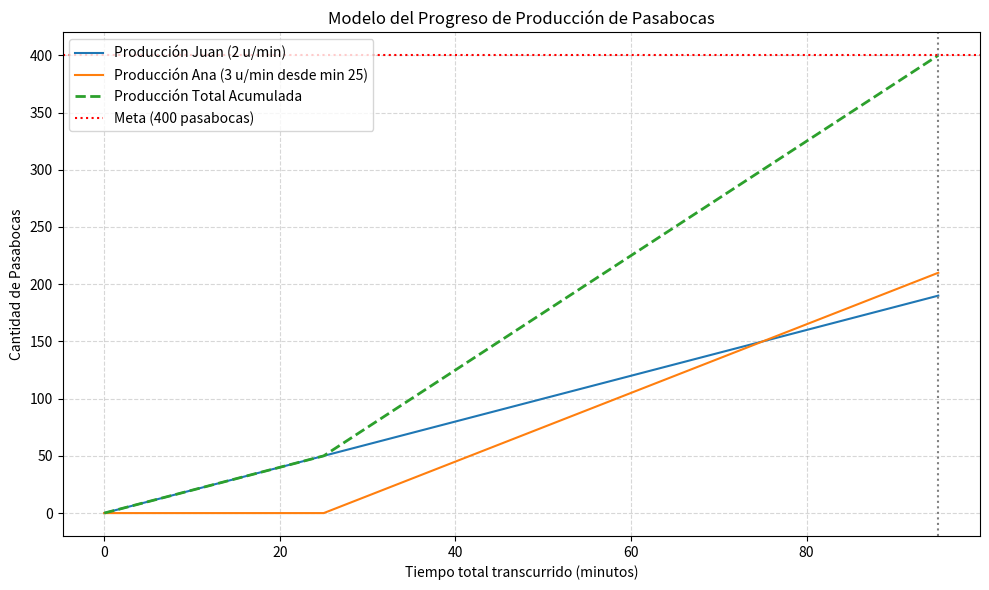

Source code (Python):
import matplotlib.pyplot as plt
import pandas as pd


def simular_produccion_pasabocas(tiempo_ana):
    """Calcula la producción total de pasabocas basada en el tiempo de Ana."""
    tasa_ana = 3  # pasabocas/min
    tasa_juan = 2  # pasabocas/min
    ventaja_juan = 25  # minutos

    tiempo_juan = tiempo_ana + ventaja_juan

    # Producciones individuales
    prod_ana = tiempo_ana * tasa_ana
    prod_juan = tiempo_juan * tasa_juan
    prod_total = prod_ana + prod_juan

    # Creación de la estructura tabular
    datos = {
        "Persona": ["Ana", "Juan", "Total Combinado"],
        "Tasa (u/min)": [tasa_ana, tasa_juan, tasa_ana + tasa_juan],
        "Tiempo Trabajado (min)": [tiempo_ana, tiempo_juan, None],
        "Pasabocas Producidos": [prod_ana, prod_juan, prod_total],
    }

    df = pd.DataFrame(datos)
    return df, tiempo_juan


# --- 1. EXPERIMENTACIÓN CON EL MODELO ---
# Probamos con el valor deducido: Ana = 70 minutos
tiempo_ana_optimo = 70
df_resultado, tiempo_juan_optimo = simular_produccion_pasabocas(
    tiempo_ana_optimo
)

print("=== REPRESENTACIÓN TABULAR (PANDAS) ===")
print(df_resultado.to_string(index=False, na_rep="-"))


# --- 2. REPRESENTACIÓN GRÁFICA (MATPLOTLIB) ---
# Vamos a graficar cómo se acumulan los pasabocas minuto a minuto
minutos = list(range(0, tiempo_juan_optimo + 1))
pasabocas_juan = []
pasabocas_ana = []
pasabocas_totales = []

# Nota: Juan empieza a trabajar 25 minutos antes, o Ana termina 25 minutos antes.
# Asumiendo que terminan al mismo tiempo y Juan empezó 25 minutos antes:
for m in minutos:
    # Producción de Juan
    p_juan = m * 2
    pasabocas_juan.append(p_juan)

    # Producción de Ana (comienza en el minuto 25)
    p_ana = (m - 25) * 3 if m >= 25 else 0
    pasabocas_ana.append(p_ana)

    # Total acumulado
    pasabocas_totales.append(p_juan + p_ana)

plt.figure(figsize=(10, 6))
plt.plot(minutos, pasabocas_juan, label="Producción Juan (2 u/min)", color="#1f77b4")
plt.plot(
    minutos, pasabocas_ana, label="Producción Ana (3 u/min desde min 25)", color="#ff7f0e"
)
plt.plot(
    minutos,
    pasabocas_totales,
    label="Producción Total Acumulada",
    color="#2ca02c",
    linestyle="--",
    linewidth=2,
)

# Línea de meta de los 400 pasabocas
plt.axhline(y=400, color="r", linestyle=":", label="Meta (400 pasabocas)")
plt.axvline(x=95, color="gray", linestyle=":")

# Ajustes de la gráfica
plt.title("Modelo del Progreso de Producción de Pasabocas")
plt.xlabel("Tiempo total transcurrido (minutos)")
plt.ylabel("Cantidad de Pasabocas")
plt.legend(loc="upper left")
plt.grid(True, linestyle="--", alpha=0.5)

plt.tight_layout()
plt.show()
